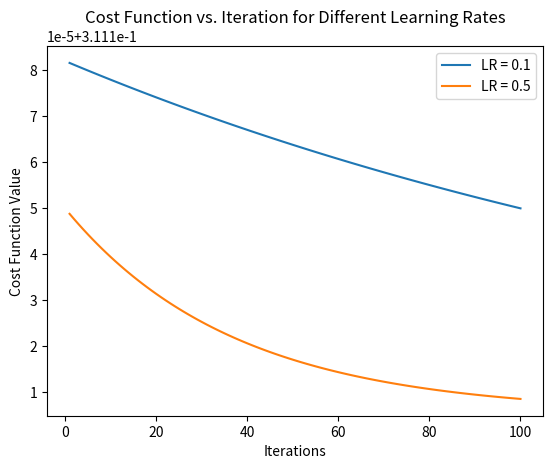

Here is the Python script that generated this plot:
import numpy as np
import matplotlib.pyplot as plt
# Assuming there are 100 examples
X = np.array([[3.8915, 4.2105],
              [3.6898, 6.6051],
              [2.7763, 7.5057],
              [3.1137, 5.7724],
              [2.9251, 5.4315],
              [3.6699, 6.4406],
              [2.8404, 3.8136],
              [3.7729, 5.2398],
              [2.6465, 3.4946],
              [4.0902, 5.9298],
              [3.3337, 5.5294],
              [1.44, 5.8302],
              [3.6919, 5.0708],
              [4.4506, 3.629],
              [4.7716, 6.4982],
              [3.7306, 4.8439],
              [4.9867, 5.6805],
              [4.1954, 6.455],
              [5.6164, 6.0755],
              [3.7672, 4.6705],
              [3.982, 5.2395],
              [3.9381, 5.2835],
              [4.0603, 6.4953],
              [4.3357, 6.7917],
              [4.5707, 4.4346],
              [2.5098, 4.4806],
              [2.2003, 5.6314],
              [4.8419, 5.4988],
              [4.4708, 5.7022],
              [2.6502, 4.4475],
              [3.4506, 4.1548],
              [5.3572, 5.4207],
              [2.3391, 6.7416],
              [3.8305, 6.1357],
              [2.1096, 5.3812],
              [3.674, 5.1154],
              [3.8091, 4.3737],
              [3.3172, 6.4038],
              [4.4469, 6.3588],
              [3.3633, 5.3338],
              [4.6922, 5.8894],
              [4.6014, 5.774],
              [3.2233, 6.4315],
              [3.7617, 7.1484],
              [3.7115, 3.7335],
              [4.4714, 5.1916],
              [4.7502, 5.4191],
              [4.2977, 4.2184],
              [3.5279, 5.2086],
              [2.6096, 6.3162],
              [4.7394, 2.6582],
              [3.3908, 3.4965],
              [4.4767, 2.9949],
              [5.7886, 1.6549],
              [4.735, 2.4475],
              [6.4513, 1.5372],
              [4.94, 5.1969],
              [5.7323, 3.7426],
              [4.9014, 4.1027],
              [6.1341, 3.7068],
              [3.8544, 4.6233],
              [7.1477, 5.0198],
              [5.2805, 3.0939],
              [5.3616, 2.5338],
              [4.0691, 4.6088],
              [5.4984, 5.7533],
              [5.4295, 3.2801],
              [4.2903, 2.7389],
              [6.0986, 3.8345],
              [7.5195, 2.5559],
              [6.6949, 2.7201],
              [5.4368, 4.1784],
              [6.0597, 3.28],
              [5.715, 4.0286],
              [5.922, 2.9962],
              [3.4284, 4.0874],
              [4.5904, 3.8441],
              [5.2147, 4.0196],
              [6.1363, 4.6772],
              [5.8662, 4.3752],
              [5.3976, 1.956],
              [3.3328, 5.3288],
              [4.0697, 2.2547],
              [6.8436, 1.732],
              [5.638, 4.4592],
              [5.5175, 2.7173],
              [5.1615, 1.6006],
              [8.4153, 3.4567],
              [4.8131, 5.3435],
              [5.3576, 4.3978],
              [6.0388, 4.195],
              [6.8282, 2.4295],
              [5.369, 2.6921],
              [6.4701, 4.4246],
              [6.4986, 4.8292],
              [5.7629, 4.6161],
              [4.1817, 4.0577],
              [6.3065, 2.4776],
              [5.6043, 3.3146],
              [7.0567, 4.7346]])
X = X[:100, :]
y = np.array([0, 0, 0, 0, 0, 0, 0, 0, 0, 0, 0, 0, 0, 0, 0, 0, 0, 0, 0, 0,
              0, 0, 0, 0, 0, 0, 0, 0, 0, 0, 0, 0, 0, 0, 0, 0, 0, 0, 0, 0,
              0, 0, 0, 0, 1, 1, 1, 1, 1, 1, 1, 1, 1, 1, 1, 1, 1, 1, 1, 1,
              1, 1, 1, 1, 1, 1, 1, 1, 1, 1, 1, 1, 1, 1, 1, 1, 1, 1, 1, 1,
              1, 1, 1, 1, 1, 1, 1, 1, 1, 1, 1, 1, 1, 1, 1, 1, 1, 1, 1, 1,
              1, 1, 1, 1, 1, 1, 1, 1, 1, 1, 1, 1])
y = y[:100]

# Normalize the independent variables
X = (X - np.mean(X, axis=0)) / np.std(X, axis=0)

# Add a column of ones for the bias term
X = np.c_[np.ones(X.shape[0]), X]

# Define the sigmoid function for logistic regression


def sigmoid(z):
    return 1 / (1 + np.exp(-z))


# Initialize parameters
theta = np.zeros(X.shape[1])

# Define logistic cost function


def logistic_cost_function(X, y, theta):
    m = len(y)
    h = sigmoid(X @ theta)
    J = - (1/m) * (y @ np.log(h) + (1 - y) @ np.log(1 - h))
    return J

# Define the gradient descent function for logistic regression


def logistic_gradient_descent(X, y, theta, learning_rate, num_iterations):
    m = len(y)
    cost_history = []

    for _ in range(num_iterations):
        h = sigmoid(X @ theta)
        gradient = X.T @ (h - y) / m  # No need to reshape y
        theta -= learning_rate * gradient

        cost = logistic_cost_function(X, y, theta)
        cost_history.append(cost)

    return theta, cost_history


learning_rate = 0.1
num_iterations = 1000
theta_final, cost_history = logistic_gradient_descent(
    X, y, theta, learning_rate, num_iterations)

learning_rate_1 = 0.1
learning_rate_2 = 0.5
num_iterations = 100

theta_final_1, cost_history_1 = logistic_gradient_descent(
    X, y, theta, learning_rate_1, num_iterations)
theta_final_2, cost_history_2 = logistic_gradient_descent(
    X, y, theta, learning_rate_2, num_iterations)

plt.plot(range(1, num_iterations + 1), cost_history_1, label='LR = 0.1')
plt.plot(range(1, num_iterations + 1), cost_history_2, label='LR = 0.5')
plt.xlabel('Iterations')
plt.ylabel('Cost Function Value')
plt.title('Cost Function vs. Iteration for Different Learning Rates')
plt.legend()
plt.show()
